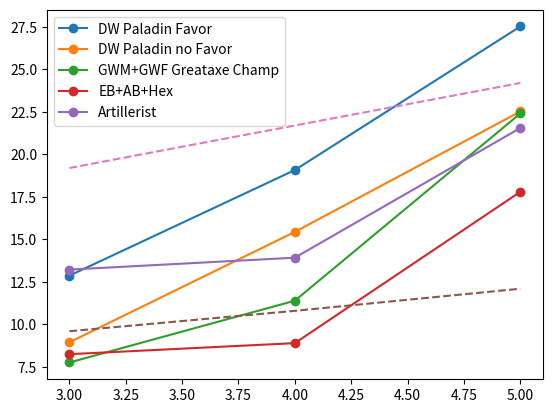

Write Python code to recreate this figure.
import numpy as np
import matplotlib.pyplot as plt

target_ac = [13, 13, 13, 14, 15, 15, 15, 16, 16, 17, 17, 17, 18, 18, 18, 18, 19, 19, 19, 19]
pb_array =  [2,  2,  2,  2,  3,  3,  3,  3,  4,  4,  4,  4,  5,  5,  5,  5,  6,  6,  6,  6]

def attack_dpr(ac, weapon_dmg, atk_mod, dmg_mod, adv=1, crit_range=1, once_per_turn_chances=1):
    rolls_array = np.arange(1, 21, 1)
    n_hit = 0
    n_crit = 0
    n_miss = 1
    for i in range(1, 20): 
        if rolls_array[i] > 20 - crit_range:
            n_crit +=1
        elif rolls_array[i]+atk_mod >= ac:
            n_hit += 1
        else:
            n_miss += 1
    if adv == np.ceil(adv):
        hit_chance = 1 - (1 - n_hit/20.0)**adv
        crit_chance = 1 - (1 - n_crit/20.0)**adv
        miss_chance = 1 - crit_chance - hit_chance
    else:
        hit_chance = (1 - (1 - n_hit/20.0)**np.floor(adv)) * (np.ceil(adv)-adv) + (1 - (1 - n_hit/20.0)**np.ceil(adv)) * (adv-np.floor(adv))
        crit_chance = (1 - (1 - n_crit/20.0)**np.floor(adv)) * (np.ceil(adv)-adv) + (1 - (1 - n_crit/20.0)**np.ceil(adv)) * (adv-np.floor(adv))
        miss_chance = 1 - crit_chance - hit_chance
    if once_per_turn_chances == 1:
        dpr_avg = (weapon_dmg*2 + dmg_mod)*crit_chance + (weapon_dmg + dmg_mod)*hit_chance
    elif once_per_turn_chances == np.ceil(once_per_turn_chances):
        crit_chance_eff = crit_chance + np.sum(miss_chance**np.arange(1,once_per_turn_chances) * crit_chance)
        hit_chance_eff = hit_chance + np.sum(miss_chance**np.arange(1,once_per_turn_chances) * hit_chance)
        dpr_avg = (weapon_dmg*2 + dmg_mod)*crit_chance_eff + (weapon_dmg + dmg_mod)*hit_chance_eff
    else:
        crit_chance_eff_1 = crit_chance + np.sum(miss_chance**np.arange(1,np.floor(once_per_turn_chances)) * crit_chance)
        hit_chance_eff_1 = hit_chance + np.sum(miss_chance**np.arange(1,np.floor(once_per_turn_chances)) * hit_chance)
        dpr_avg_1 = (weapon_dmg*2 + dmg_mod)*crit_chance_eff_1 + (weapon_dmg + dmg_mod)*hit_chance_eff_1
        crit_chance_eff_2 = crit_chance + np.sum(miss_chance**np.arange(1,np.ceil(once_per_turn_chances)) * crit_chance)
        hit_chance_eff_2 = hit_chance + np.sum(miss_chance**np.arange(1,np.ceil(once_per_turn_chances)) * hit_chance)
        dpr_avg_2 = (weapon_dmg*2 + dmg_mod)*crit_chance_eff_2 + (weapon_dmg + dmg_mod)*hit_chance_eff_2
        dpr_avg = (np.ceil(once_per_turn_chances)-once_per_turn_chances) * dpr_avg_1 + -(np.floor(once_per_turn_chances)-once_per_turn_chances) * dpr_avg_2
    return(dpr_avg)

def weapon_attack(level,AS,die,bonus=[0,0],adv=1,crit_range=1,extra_dice=0,dueling=0):
    global target_ac, pb_array
    AC = target_ac[level-1]
    PB = pb_array[level-1]
    return(attack_dpr(AC,die+extra_dice,PB+AS+bonus[0],AS+bonus[1]+dueling*2,adv=adv,crit_range=crit_range))

def spell_attack(level,AS,die,bonus=[0,0],adv=1,crit_range=1,extra_dice=0):
    global target_ac, pb_array
    AC = target_ac[level-1]
    PB = pb_array[level-1]
    return(attack_dpr(AC,die+extra_dice,PB+AS+bonus[0],bonus[1],adv=adv,crit_range=crit_range))

def nick_attack(level,AS,die=3.5,twf=0,bonus=[0,0],adv=1,crit_range=1,extra_dice=0):
    global target_ac, pb_array
    AC = target_ac[level-1]
    PB = pb_array[level-1]
    return(attack_dpr(AC,die+extra_dice,PB+AS+bonus[0],twf*AS+bonus[1],adv=adv,crit_range=crit_range))

def shillelagh_attack(level,AS,die=4.5,mainhand=1,twf=0,bonus=[0,0],adv=1,crit_range=1,extra_dice=0,agonizing=0,dueling=0):
    if level > 4:
        die = 5.5
    if level > 10:
        die = 6.5
    if level > 16:
        die = 7
    global target_ac, pb_array
    AC = target_ac[level-1]
    PB = pb_array[level-1]
    return(attack_dpr(AC,die+extra_dice,PB+AS+bonus[0],max([mainhand,twf])*AS+bonus[1]+agonizing*AS+dueling*2,adv=adv,crit_range=crit_range))

def gwm_attack(level,AS,die=7,bonus=[0,0],adv=1,crit_range=1,extra_dice=0):
    global target_ac, pb_array
    AC = target_ac[level-1]
    PB = pb_array[level-1]
    return(attack_dpr(AC,die+extra_dice,PB+AS+bonus[0],AS+bonus[1]+PB,adv=adv,crit_range=crit_range))

def sneak_attack(level,AS,adv=1,crit_range=1,chances=1,rogue_lvl=None):
    global target_ac, pb_array
    AC = target_ac[level-1]
    PB = pb_array[level-1]
    if rogue_lvl == None:
        rogue_lvl = level
    ndice = np.ceil(rogue_lvl/2)
    return(attack_dpr(AC,ndice*3.5,PB+AS,0,adv=adv,crit_range=crit_range,once_per_turn_chances=chances))

def bb_attack(level,AS,die,mainhand=1,twf=0,bonus=[0,0],adv=1,crit_range=1,shillelagh=None,gwm=0,move_chance=0,extra_dice=0,agonizing=0):
    bb_dmg = 0.0
    if level > 4:
        bb_dmg = 4.5
    if level > 10:
        bb_dmg = 9
    if level > 16:
        bb_dmg = 13.5
    if shillelagh != None:
        die = 4.5
        if level > 4:
            die = 5.5
        if level > 10:
            die = 6.5
        if level > 16:
            die = 7
    global target_ac, pb_array
    AC = target_ac[level-1]
    PB = pb_array[level-1]
    return(attack_dpr(AC,die+bb_dmg+extra_dice,PB+AS+bonus[0],max([mainhand,twf])*AS+bonus[1]+AS*agonizing+(bb_dmg + 4.5 + AS*agonizing)*move_chance+gwm*PB,adv=adv,crit_range=crit_range))

def ts_attack(level,AS,die,mainhand=1,twf=0,bonus=[0,0],adv=1,crit_range=1,shillelagh=None,gwm=0,extra_dice=0):
    bb_dmg = 0.0
    if level > 4:
        bb_dmg = 3.5
    if level > 10:
        bb_dmg = 7
    if level > 16:
        bb_dmg = 10.5
    if shillelagh != None:
        die = 4.5
        if level > 4:
            die = 5.5
        if level > 10:
            die = 6.5
        if level > 16:
            die = 7
    global target_ac, pb_array
    AC = target_ac[level-1]
    PB = pb_array[level-1]
    return(attack_dpr(AC,die+bb_dmg+extra_dice,PB+AS+bonus[0],max([mainhand,twf])*AS+bonus[1]+gwm*PB,adv=adv,crit_range=crit_range))

def once_per_turn_rider(level,AS,die,adv=1,crit_range=1,chances=1,bonus=[0,0]):
    global target_ac, pb_array
    AC = target_ac[level-1]
    PB = pb_array[level-1]
    return(attack_dpr(AC,die,PB+AS+bonus[0],bonus[1],adv=adv,crit_range=crit_range,once_per_turn_chances=chances))

def extra_dice(level,AS,die,adv=1,crit_range=1,chances=1):
    global target_ac, pb_array
    AC = target_ac[level-1]
    PB = pb_array[level-1]
    return(chances*attack_dpr(AC,die,PB+AS,0,adv=adv,crit_range=crit_range))

def eb_attack(level,AS,adv=1,crit_range=1,agonizing=0,extra_dice=0.0,bonus=[0,0]):
    beams = 1
    if level > 4:
        beams = 2
    if level > 10:
        beams = 3
    if level > 16:
        beams = 4
    global target_ac, pb_array
    AC = target_ac[level-1]
    PB = pb_array[level-1]
    die = 5.5 + extra_dice
    return(beams*attack_dpr(AC,die,PB+AS+bonus[0],agonizing*AS+bonus[1],adv=adv,crit_range=crit_range))

def attack_cantrip(level,AS,die,adv=1,crit_range=1,bonus=[0,0],extra_dice=0):
    ndice = 1
    if level > 4:
        ndice = 2
    if level > 10:
        ndice = 3
    if level > 16:
        ndice = 4
    global target_ac, pb_array
    AC = target_ac[level-1]
    PB = pb_array[level-1]
    die_eff = ndice*die + extra_dice
    return(attack_dpr(AC,die_eff,PB+AS+bonus[0],bonus[1],adv=adv,crit_range=crit_range))

def summon_beast(level,AS,slot_level=2,adv=1,crit_range=1):
    global target_ac, pb_array
    AC = target_ac[level-1]
    PB = pb_array[level-1]
    return(np.floor(slot_level/2)*attack_dpr(AC,4.5,PB+AS,4+slot_level,adv=adv,crit_range=crit_range))

def summon_fey(level,AS,slot_level=3,adv=1,crit_range=1):
    global target_ac, pb_array
    AC = target_ac[level-1]
    PB = pb_array[level-1]
    return(np.floor(slot_level/2)*attack_dpr(AC,7,PB+AS,3+slot_level,adv=adv,crit_range=crit_range))

def summon_undead(level,AS,slot_level=3,die=4.5,adv=1,crit_range=1):
    global target_ac, pb_array
    AC = target_ac[level-1]
    PB = pb_array[level-1]
    return(np.floor(slot_level/2)*attack_dpr(AC,die,PB+AS,3+slot_level,adv=adv,crit_range=crit_range))

def ma_attack(level,AS,monk_level=None,bonus=[0,0],adv=1,crit_range=1,nick=0):
    global target_ac, pb_array
    AC = target_ac[level-1]
    PB = pb_array[level-1]
    if monk_level == None: monk_level = level
    die = 3.5
    if monk_level > 4: die = 4.5
    if monk_level > 10: die = 5.5
    if monk_level > 16: die = 6.5
    dmg = (1-nick)*AS
    return(attack_dpr(AC,die,PB+AS+bonus[0],dmg+bonus[1],adv=adv,crit_range=crit_range))

if 1:
    target =np.array([9.6,10.8,12.1,13.3,14.6,15.8,17.1,18.3,19.6,20.8,22.1,23.3,24.6,25.8,27.1,28.3,29.6,33.3])
    high =  np.array([19.2,21.7,24.2,26.7,29.2,31.7,34.2,36.7,39.2,41.7,44.2,46.7,49.2,51.7,54.2,56.7,59.2,66.7])
    index = np.array([0,1,2,3,4,5, 6, 7, 8, 9,10,11,12,13,14,15,16,17])
    level = np.array([3,4,5,6,7,8,9,10,11,12,13,14,15,16,17,18,19,20])
    AS_1 =  np.array([3,4,4,4,4,4,4, 4, 4, 4, 5, 5, 5, 5, 5, 5, 5, 5]) # Paladin DW
    AS_2 =  np.array([3,4,4,4,4,5,5, 5, 5, 5, 5, 5, 5, 5, 5, 5, 5, 5]) # GWM Greataxe Champion
    AS_3 =  np.array([3,4,4,4,4,5,5, 5, 5, 5, 5, 5, 5, 5, 5, 5, 5, 5]) # Hex EB+AB Warlock
    AS_4 =  np.array([3,4,4,4,4,5,5, 5, 5, 5, 5, 5, 5, 5, 5, 5, 5, 5]) # Artillerist Arti +1 Weapon
    dpr_1 = np.zeros(np.size(level))
    dpr_1b = np.zeros(np.size(level))
    dpr_2 = np.zeros(np.size(level))
    dpr_3 = np.zeros(np.size(level))
    dpr_4 = np.zeros(np.size(level))
    cantrip_chance = 0.8
    for i in range(1):
        dpr_1[i]=(weapon_attack(level[i],AS_1[i],3.5,extra_dice=2.5) + 
                  weapon_attack(level[i],AS_1[i],2.5,extra_dice=2.5,adv=1.5) )# vex+nick
        dpr_1b[i]=(weapon_attack(level[i],AS_1[i],3.5,) + 
                  weapon_attack(level[i],AS_1[i],2.5,adv=1.5) )# vex+nick
        dpr_2[i]=weapon_attack(level[i],AS_2[i],7.75,crit_range=2) # greataxe with GWF (modified)
        dpr_3[i]=eb_attack(level[i],AS_3[i],extra_dice=3.5,agonizing=1) # EB+Hex
        dpr_4[i]=(weapon_attack(level[i],AS_4[i]+1,5.5) +
                  spell_attack(level[i],AS_4[i],9) )# Musket+1 and force ballista
    for i in range(1,2):
        dpr_1[i]=(weapon_attack(level[i],AS_1[i],4.5,extra_dice=2.5) + 
                  weapon_attack(level[i],AS_1[i],2.5,extra_dice=2.5,adv=1.5) + 
                  2/3*weapon_attack(level[i],AS_1[i],2.5,extra_dice=2.5) ) # vex+nick
        dpr_1b[i]=(weapon_attack(level[i],AS_1[i],4.5) + 
                  weapon_attack(level[i],AS_1[i],2.5,adv=1.5) + 
                  weapon_attack(level[i],AS_1[i],2.5) ) # vex+nick
        dpr_2[i]=(gwm_attack(level[i],AS_2[i],7.75,crit_range=2) + 
                  0.2*weapon_attack(level[i],AS_2[i],7.75,crit_range=2) )# greataxe with GWF + GWM
        dpr_3[i]=eb_attack(level[i],AS_3[i],extra_dice=3.5,agonizing=1) # EB+Hex
        dpr_4[i]=(weapon_attack(level[i],AS_4[i]+1,5.5) +
                  spell_attack(level[i],AS_4[i],9) )# Musket+1 and force ballista
    for i in range(2,3):
        dpr_1[i]=(weapon_attack(level[i],AS_1[i],4.5,extra_dice=2.5) + 
                  weapon_attack(level[i],AS_1[i],4.5,extra_dice=2.5,adv=1.5) + 
                  weapon_attack(level[i],AS_1[i],2.5,extra_dice=2.5,adv=1.5) + 
                  3/4*weapon_attack(level[i],AS_1[i],2.5) ) # vex+nick
        dpr_1b[i]=(weapon_attack(level[i],AS_1[i],4.5) + 
                  weapon_attack(level[i],AS_1[i],4.5,adv=1.5) + 
                  weapon_attack(level[i],AS_1[i],2.5,adv=1.5) + 
                  weapon_attack(level[i],AS_1[i],2.5) ) # vex+nick
        dpr_2[i]=(2*gwm_attack(level[i],AS_2[i],7.75,crit_range=2) + 
                  0.2*weapon_attack(level[i],AS_2[i],7.75,crit_range=2) )# greataxe with GWF + GWM
        dpr_3[i]=eb_attack(level[i],AS_3[i],extra_dice=3.5,agonizing=1) # EB+Hex
        dpr_4[i]=(2*weapon_attack(level[i],AS_4[i]+1,5.5) +
                  spell_attack(level[i],AS_4[i],9) )# Musket+1 and force ballista

    lvl_range = level < 6
    plt.plot(level[lvl_range],dpr_1[lvl_range],'o-', label='DW Paladin Favor')
    plt.plot(level[lvl_range],dpr_1b[lvl_range],'o-', label='DW Paladin no Favor')
    plt.plot(level[lvl_range],dpr_2[lvl_range],'o-', label='GWM+GWF Greataxe Champ')
    plt.plot(level[lvl_range],dpr_3[lvl_range],'o-', label='EB+AB+Hex')
    plt.plot(level[lvl_range],dpr_4[lvl_range],'o-', label='Artillerist')
    plt.plot(level[lvl_range],target[lvl_range],'--')
    plt.plot(level[lvl_range],high[lvl_range],'--')
    plt.legend()
    plt.show()
